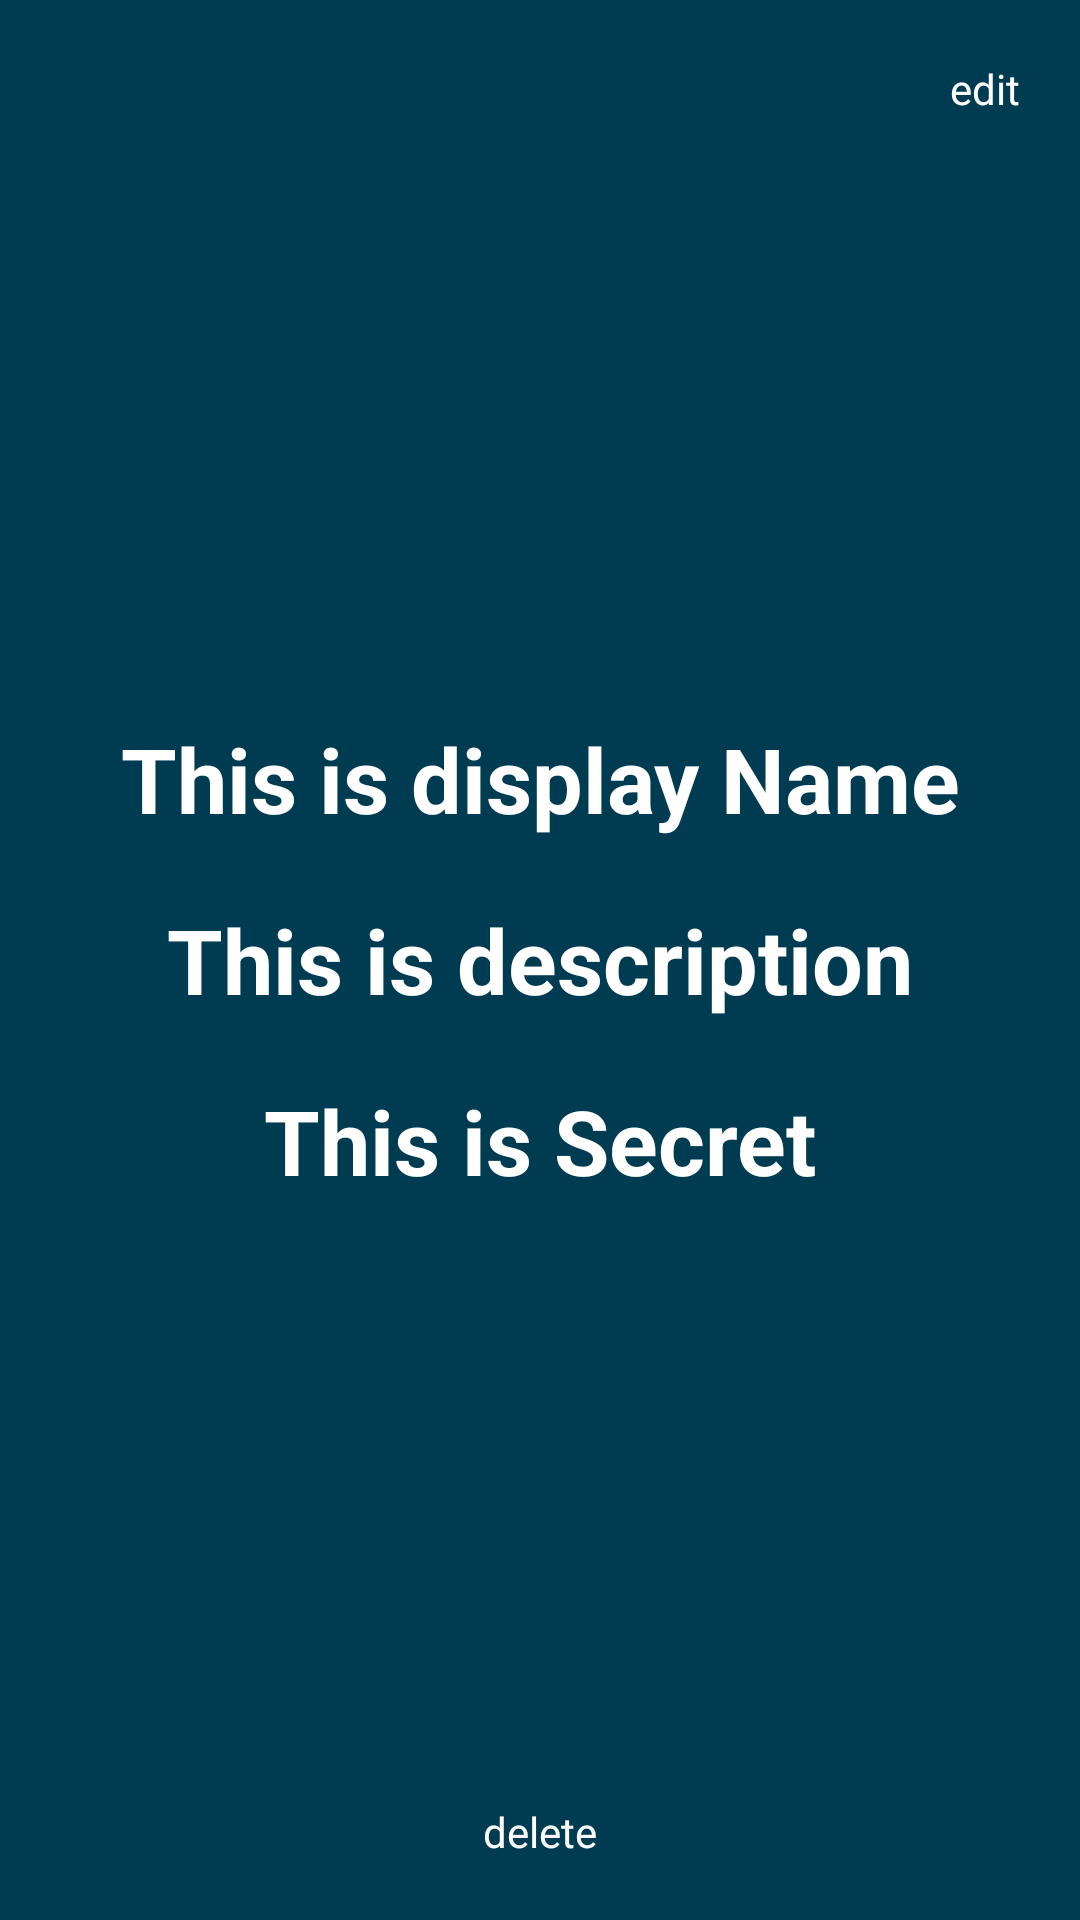

Write the Android layout XML for this screen, with the resource values it uses.
<!-- AndroidManifest.xml: application theme AppTheme -->
<!-- res/layout/see_secret_layout.xml -->
<?xml version="1.0" encoding="utf-8"?>
<FrameLayout xmlns:android="http://schemas.android.com/apk/res/android"
    android:layout_width="match_parent"
    android:layout_height="match_parent"
    android:background="@android:color/holo_blue_dark"
    >
    <View
        android:layout_width="match_parent"
        android:layout_height="match_parent"
        android:background="#000000"
        android:alpha="0.6"/>
    <RelativeLayout
        android:layout_width="match_parent"
        android:layout_height="match_parent">
       <LinearLayout
           android:layout_width="wrap_content"
           android:layout_height="wrap_content"
           android:layout_alignParentRight="true"
           android:layout_alignParentTop="true"
           android:orientation="vertical"
           android:gravity="center"
           android:layout_margin="20dp"
           >
        <ImageView
            android:id="@+id/edit"
            android:layout_width="wrap_content"
            android:layout_height="wrap_content"
            android:background="@drawable/ic_mode_edit_white"
            />
        <TextView
            android:layout_width="wrap_content"
            android:layout_height="wrap_content"
            android:layout_alignParentRight="true"
            android:text="edit"
            android:textColor="#ffffff"
            android:layout_below="@id/edit"
            />
       </LinearLayout>
    <TextView
        android:id="@+id/displayName"
        android:layout_width="match_parent"
        android:layout_height="wrap_content"
        android:text="This is display Name"
        android:textColor="#ffffff"
        android:layout_centerHorizontal="true"
        android:gravity="center_horizontal"
        android:textSize="30sp"
        android:textStyle="bold"
        android:layout_margin="10dp"
        android:layout_above="@id/Desc"
        />
    <TextView
        android:id="@+id/Desc"
        android:layout_width="match_parent"
        android:layout_height="wrap_content"
        android:layout_centerInParent="true"
        android:text="This is description"
        android:textColor="#ffffff"
        android:layout_centerHorizontal="true"
        android:gravity="center_horizontal"
        android:textSize="30sp"
        android:textStyle="bold"
        android:layout_margin="10dp"
        />
    <TextView
        android:id="@+id/Secret"
        android:layout_width="match_parent"
        android:layout_height="wrap_content"
        android:text="This is Secret"
        android:textColor="#ffffff"
        android:layout_centerHorizontal="true"
        android:gravity="center_horizontal"
        android:textSize="30sp"
        android:textStyle="bold"
        android:layout_below="@id/Desc"
        android:layout_margin="10dp"
        />
        <TextView
            android:id="@+id/deleteText"
            android:layout_width="match_parent"
            android:layout_height="wrap_content"
            android:text="delete"
            android:textColor="#ffffff"
            android:gravity="center_horizontal"
            android:layout_alignParentBottom="true"
            android:layout_marginBottom="20dp"
            />
        <ImageView
            android:id="@+id/delete"
            android:layout_width="wrap_content"
            android:layout_height="wrap_content"
            android:background="@drawable/ic_delete_white"
            android:layout_centerHorizontal="true"
            android:layout_above="@id/deleteText"
            />
    </RelativeLayout>
</FrameLayout>
<!-- resources referenced by this layout -->
<resources>
  <style name="AppTheme" parent="Theme.AppCompat.Light.DarkActionBar">
          
          <item name="colorPrimary">@color/colorPrimary</item>
          <item name="colorPrimaryDark">@color/colorPrimaryDark</item>
          <item name="colorAccent">@color/colorAccent</item>
      </style>
  <color name="colorPrimary">@android:color/holo_blue_dark</color>
  <color name="colorPrimaryDark">@android:color/transparent</color>
  <color name="colorAccent">@android:color/holo_blue_dark</color>
</resources>
